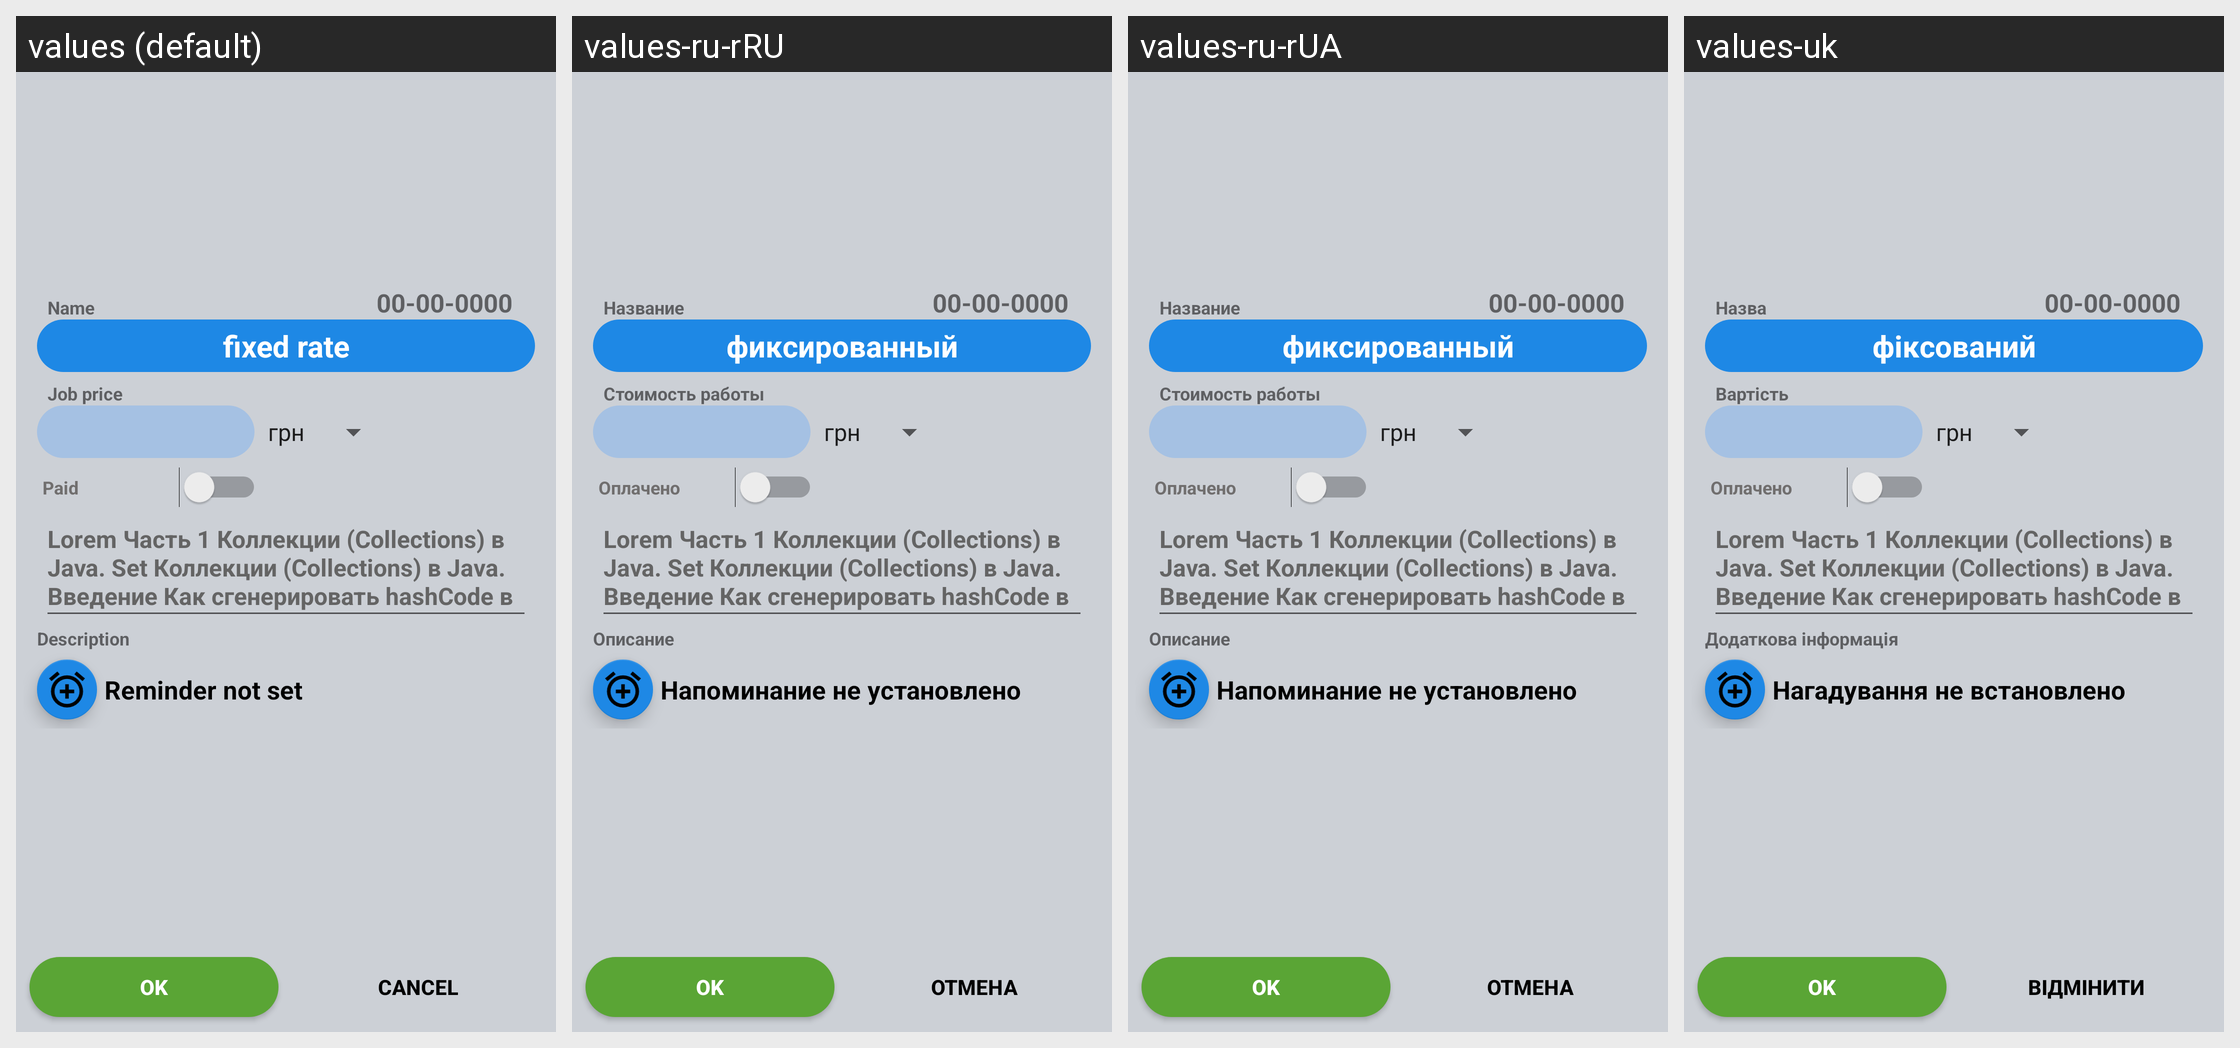

Translations of the strings shown on this Android screen, per locale in the grid:
Android screen res/layout/activity_fixed_job_rewiev.xml rendered under 4 locales, left to right: values (default), values-ru-rRU, values-ru-rUA, values-uk. Device: Nexus 5 (rendered at 1080×1920; each locale shown at half size, 540×960, under a caption strip naming it); theme AppTheme.
Strings drawn on this screen, with the default value and each locale's value (text and hints the layout hard-codes, and strings that could not be matched under every locale, appear in the picture but are not listed):

description
  values: Description
  values-ru-rRU: Описание
  values-ru-rUA: Описание
  values-uk: Додаткова iнформація

fixed_rate
  values: fixed rate
  values-ru-rRU: фиксированный
  values-ru-rUA: фиксированный
  values-uk: фіксований

payd_ChBox
  values: Paid
  values-ru-rRU: Оплачено
  values-ru-rUA: Оплачено
  values-uk: Оплачено

AlarmNoSet
  values: Reminder not set
  values-ru-rRU: Напоминание не установлено
  values-ru-rUA: Напоминание не установлено
  values-uk: Нагадування не встановлено

job_name_string
  values: Name
  values-ru-rRU: Название
  values-ru-rUA: Название
  values-uk: Назва

job_price_string
  values: Job price
  values-ru-rRU: Стоимость работы
  values-ru-rUA: Стоимость работы
  values-uk: Вартість

cancel
  values: Cancel
  values-ru-rRU: Отмена
  values-ru-rUA: Отмена
  values-uk: Відмінити
